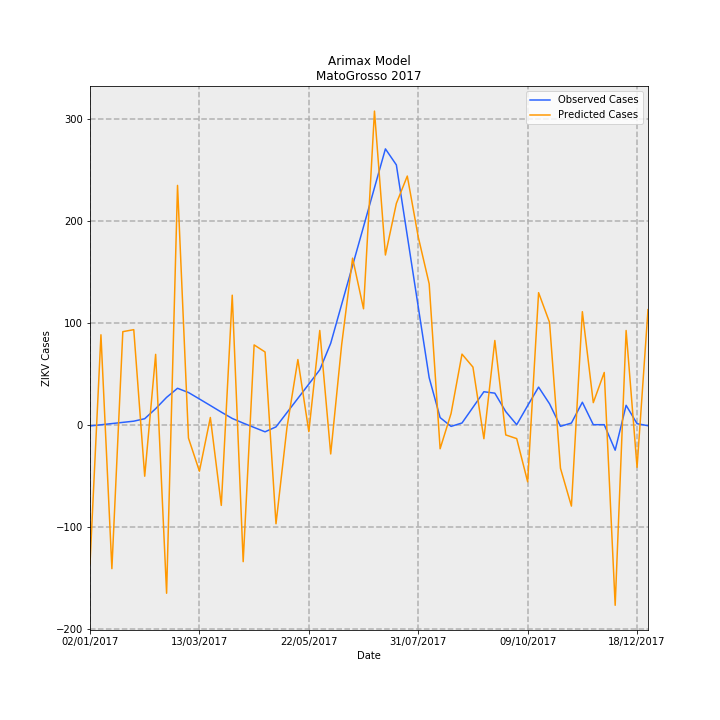

The data file committed next to this chart (first rows):
Date, predictions_incidence, observed_incidence, Predicted Cases, Observed Cases, error
02/01/2017, -4.075, -0.03783, -136.3, -1.265, -135
09/01/2017, 2.635, -0.002645, 88.13, -0.08847, 88.22
16/01/2017, -4.219, 0.03254, -141.1, 1.088, -142.2
23/01/2017, 2.726, 0.06773, 91.19, 2.265, 88.92
30/01/2017, 2.785, 0.1029, 93.14, 3.442, 89.7
06/02/2017, -1.51, 0.1751, -50.51, 5.857, -56.37
13/02/2017, 2.061, 0.4694, 68.94, 15.7, 53.24
20/02/2017, -4.94, 0.8008, -165.2, 26.78, -192
27/02/2017, 7.013, 1.067, 234.5, 35.69, 198.9
06/03/2017, -0.3923, 0.9428, -13.12, 31.53, -44.65
13/03/2017, -1.363, 0.7535, -45.6, 25.2, -70.8
20/03/2017, 0.2109, 0.562, 7.052, 18.8, -11.75
27/03/2017, -2.365, 0.3683, -79.1, 12.32, -91.42
03/04/2017, 3.795, 0.1829, 126.9, 6.116, 120.8
10/04/2017, -4.014, 0.0468, -134.2, 1.565, -135.8
17/04/2017, 2.338, -0.08102, 78.19, -2.71, 80.9
24/04/2017, 2.131, -0.2088, 71.27, -6.985, 78.25
01/05/2017, -2.904, -0.06391, -97.12, -2.138, -94.98
08/05/2017, -0.08866, 0.3538, -2.965, 11.83, -14.8
15/05/2017, 1.909, 0.7715, 63.86, 25.8, 38.05
22/05/2017, -0.2038, 1.189, -6.816, 39.77, -46.59
29/05/2017, 2.761, 1.607, 92.35, 53.74, 38.61
05/06/2017, -0.8576, 2.385, -28.68, 79.78, -108.5
12/06/2017, 2.342, 3.525, 78.32, 117.9, -39.57
19/06/2017, 4.88, 4.665, 163.2, 156, 7.223
26/06/2017, 3.397, 5.804, 113.6, 194.1, -80.51
03/07/2017, 9.19, 6.944, 307.4, 232.2, 75.13
10/07/2017, 4.973, 8.083, 166.3, 270.3, -104
17/07/2017, 6.485, 7.613, 216.9, 254.6, -37.76
24/07/2017, 7.287, 5.534, 243.7, 185.1, 58.6
31/07/2017, 5.503, 3.456, 184.1, 115.6, 68.49
07/08/2017, 4.128, 1.377, 138.1, 46.04, 92.02
14/08/2017, -0.705, 0.2081, -23.58, 6.96, -30.54
21/08/2017, 0.3273, -0.04993, 10.95, -1.67, 12.62
28/08/2017, 2.068, 0.04993, 69.16, 1.67, 67.49
04/09/2017, 1.688, 0.5077, 56.45, 16.98, 39.47
11/09/2017, -0.4113, 0.9654, -13.76, 32.29, -46.05
18/09/2017, 2.467, 0.924, 82.52, 30.9, 51.62
25/09/2017, -0.3004, 0.3835, -10.05, 12.83, -22.87
02/10/2017, -0.408, 0.0, -13.65, 0.0, -13.65
09/10/2017, -1.674, 0.5582, -55.98, 18.67, -74.65
16/10/2017, 3.869, 1.101, 129.4, 36.84, 92.58
23/10/2017, 2.999, 0.6127, 100.3, 20.49, 79.8
30/10/2017, -1.277, -0.04796, -42.7, -1.604, -41.1
06/11/2017, -2.385, 0.04796, -79.78, 1.604, -81.38
13/11/2017, 3.312, 0.6578, 110.8, 22.0, 88.76
20/11/2017, 0.6464, 0.0, 21.62, 0.0, 21.62
27/11/2017, 1.53, 0.0, 51.18, 0.0, 51.18
04/12/2017, -5.293, -0.7475, -177, -25, -152
11/12/2017, 2.761, 0.5681, 92.34, 19, 73.34
18/12/2017, -1.251, 0.0299, -41.83, 1, -42.83
25/12/2017, 3.372, -0.0299, 112.8, -1, 113.8
